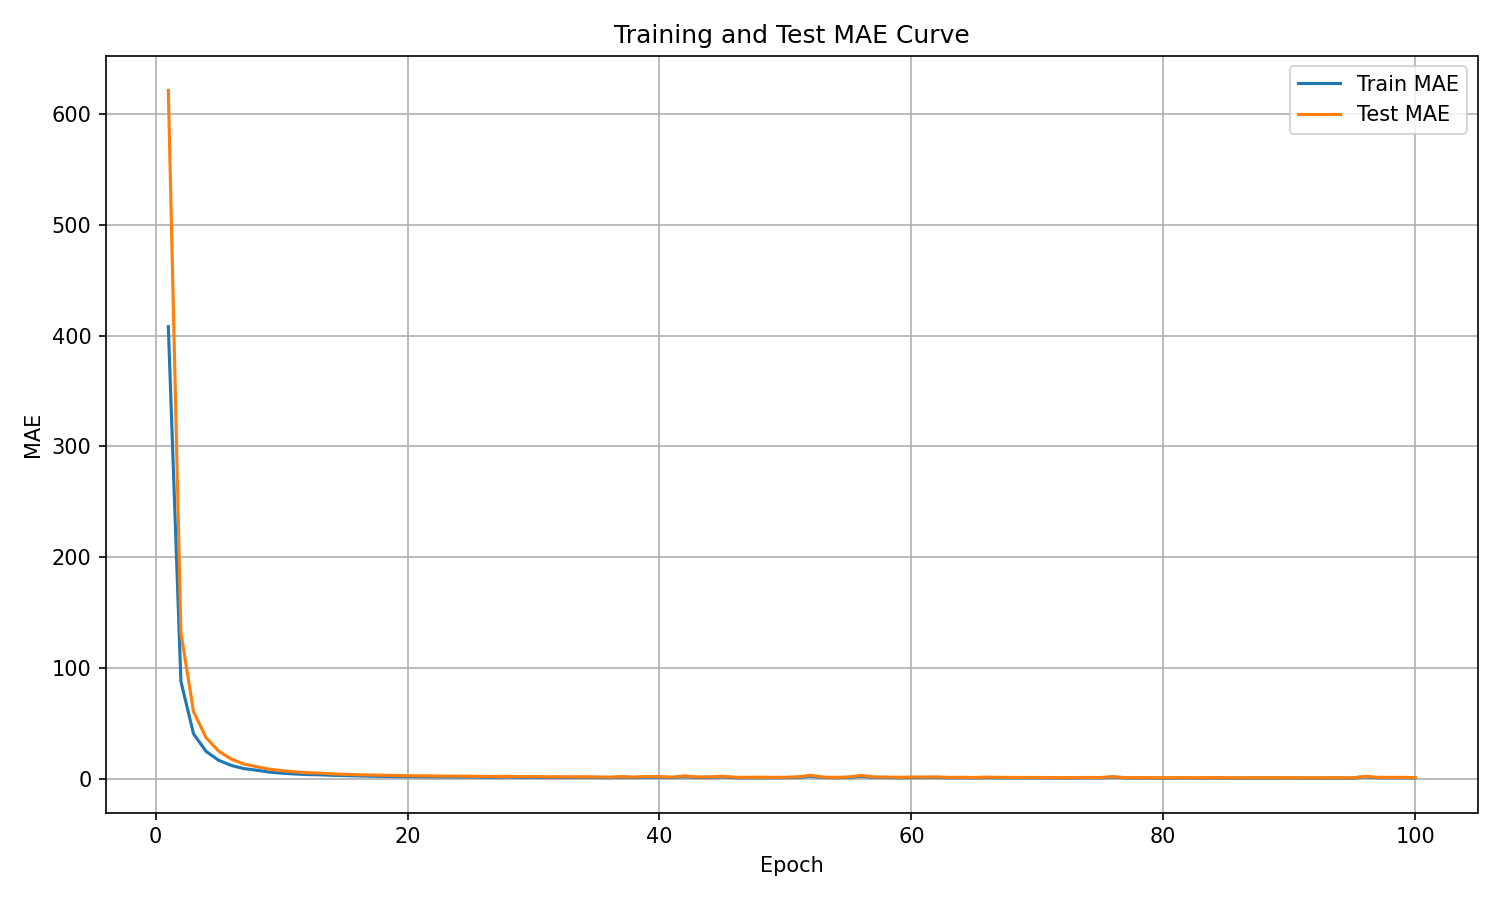

Data behind this chart, as committed beside it:
epoch, train_mae, test_mae
1, 408.2, 621.6
2, 87.85, 132
3, 40.52, 60.54
4, 24.61, 37.03
5, 16.59, 24.9
6, 11.96, 17.7
7, 9.094, 13.23
8, 7.682, 10.89
9, 5.963, 8.592
10, 5.005, 7.283
11, 4.288, 6.249
12, 3.752, 5.427
13, 3.551, 5.025
14, 3.048, 4.377
15, 2.801, 3.934
16, 2.506, 3.571
17, 2.26, 3.354
18, 2.082, 3.129
19, 1.959, 2.933
20, 1.814, 2.622
21, 1.716, 2.614
22, 1.608, 2.442
23, 1.605, 2.329
24, 1.528, 2.257
25, 1.491, 2.235
26, 1.329, 2.038
27, 1.288, 1.97
28, 1.541, 2.159
29, 1.153, 1.802
30, 1.215, 1.887
31, 1.104, 1.721
32, 1.147, 1.777
33, 1.123, 1.697
34, 1.211, 1.736
35, 1.085, 1.568
36, 0.9405, 1.415
37, 1.371, 1.868
38, 1.014, 1.479
39, 1.408, 1.97
40, 1.268, 1.908
41, 1.003, 1.436
42, 1.802, 2.473
43, 1.079, 1.606
44, 1.168, 1.672
45, 1.633, 2.223
46, 0.8634, 1.328
47, 0.8431, 1.22
48, 0.9304, 1.356
49, 0.8679, 1.203
50, 0.9299, 1.309
51, 1.168, 1.669
52, 2.171, 3.054
53, 1.099, 1.415
54, 0.9027, 1.198
55, 1.084, 1.534
56, 2.118, 2.937
57, 1.13, 1.591
58, 1.049, 1.46
59, 0.9053, 1.268
60, 1.024, 1.503
... 40 more rows
